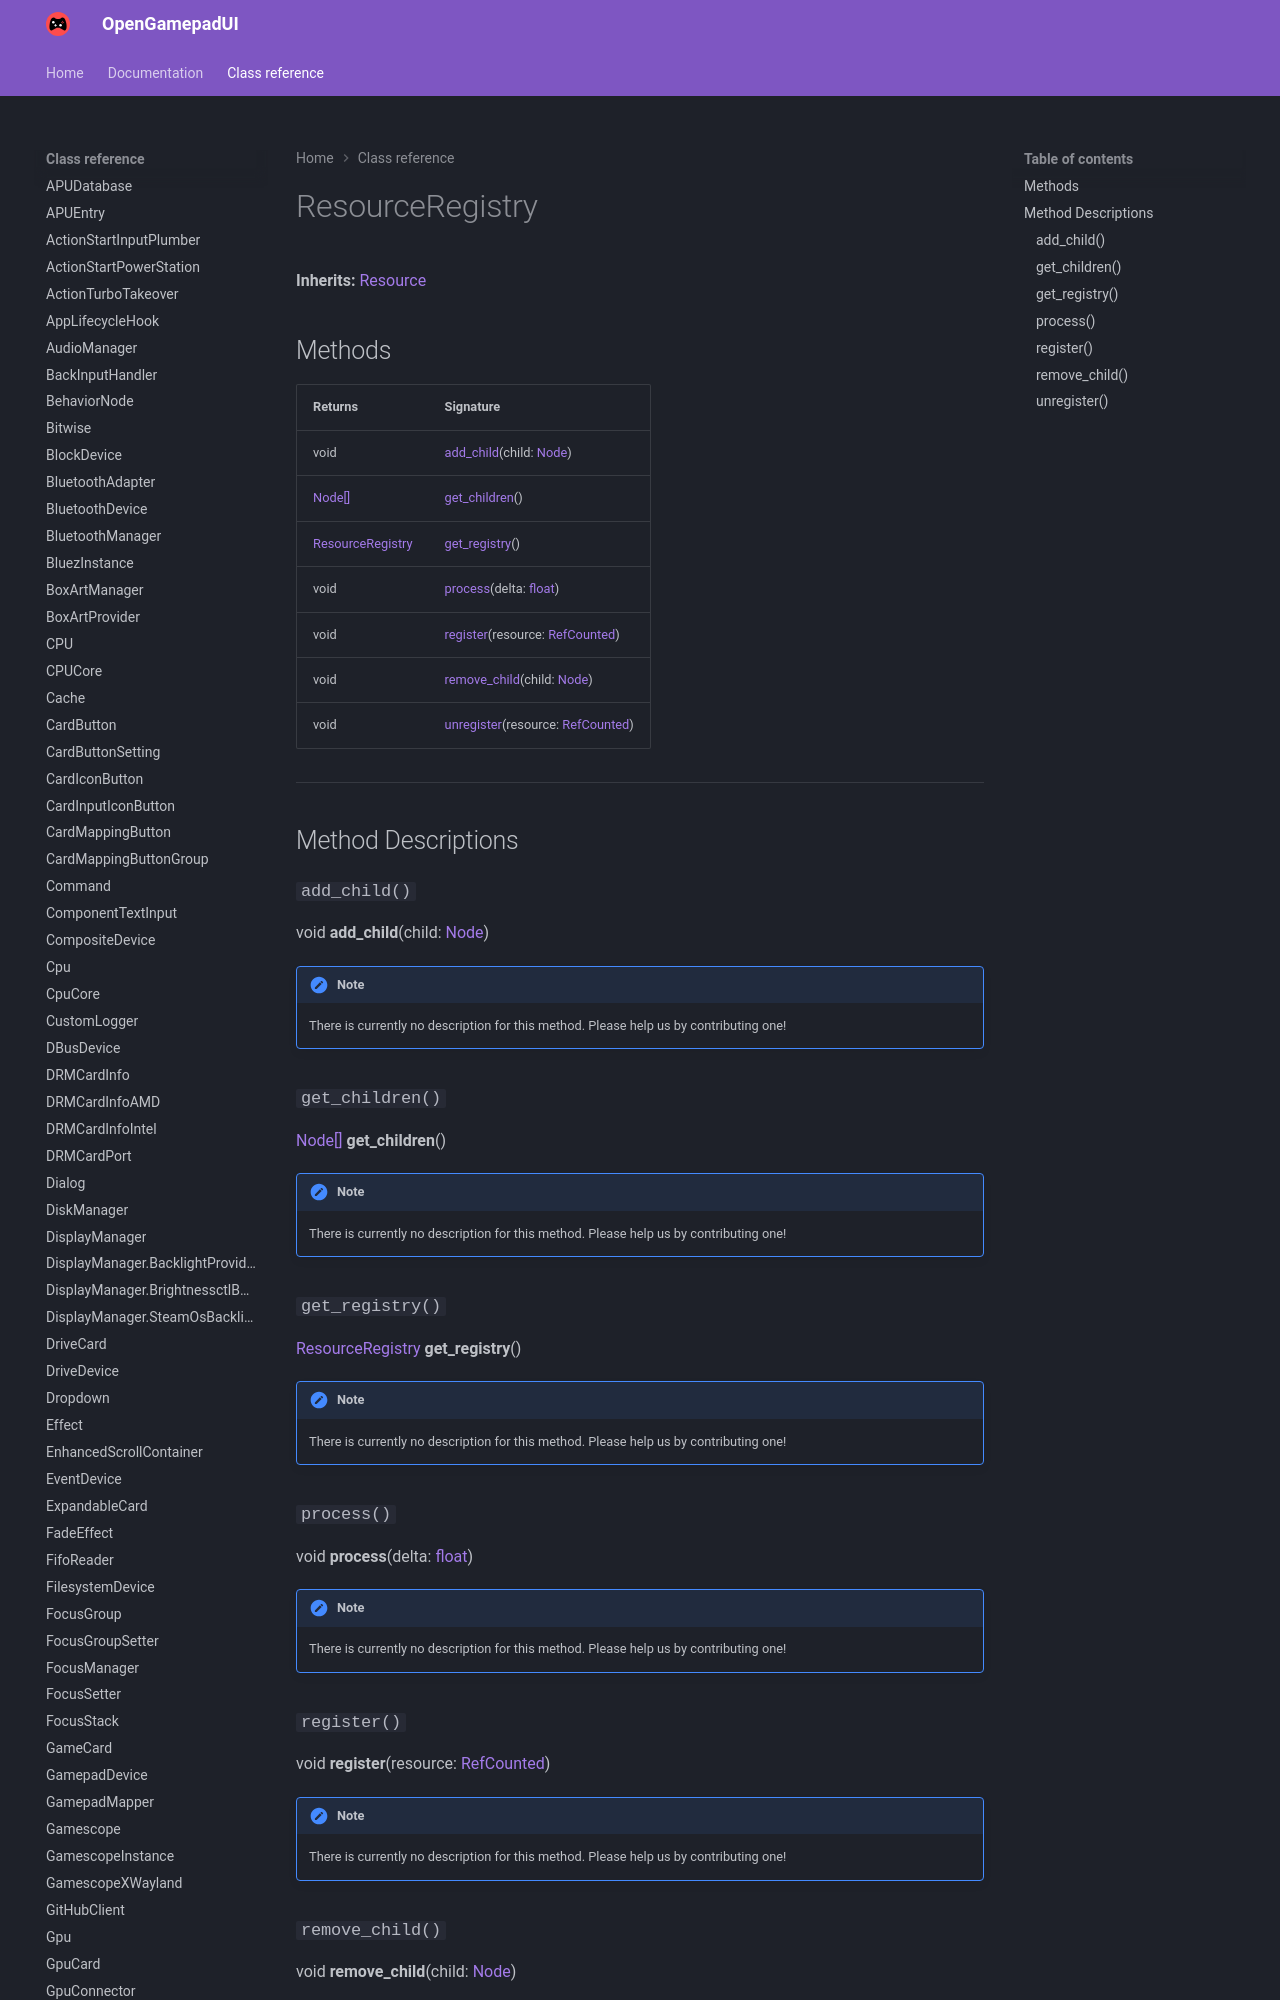

repository: ShadowBlip/OpenGamepadUI · page: class-reference/ResourceRegistry/index.html · generator: mkdocs

# ResourceRegistry

**Inherits:** [Resource](https://docs.godotengine.org/en/stable/classes/class_resource.html)


## Methods

| Returns | Signature |
| ------- | --------- |
| void | [add_child](./#add_child)(child: [Node](https://docs.godotengine.org/en/stable/classes/class_node.html)) |
| [Node[]](https://docs.godotengine.org/en/stable/classes/class_node.html) | [get_children](./#get_children)() |
| [ResourceRegistry](../ResourceRegistry) | [get_registry](./#get_registry)() |
| void | [process](./#process)(delta: [float](https://docs.godotengine.org/en/stable/classes/class_float.html)) |
| void | [register](./#register)(resource: [RefCounted](https://docs.godotengine.org/en/stable/classes/class_refcounted.html)) |
| void | [remove_child](./#remove_child)(child: [Node](
